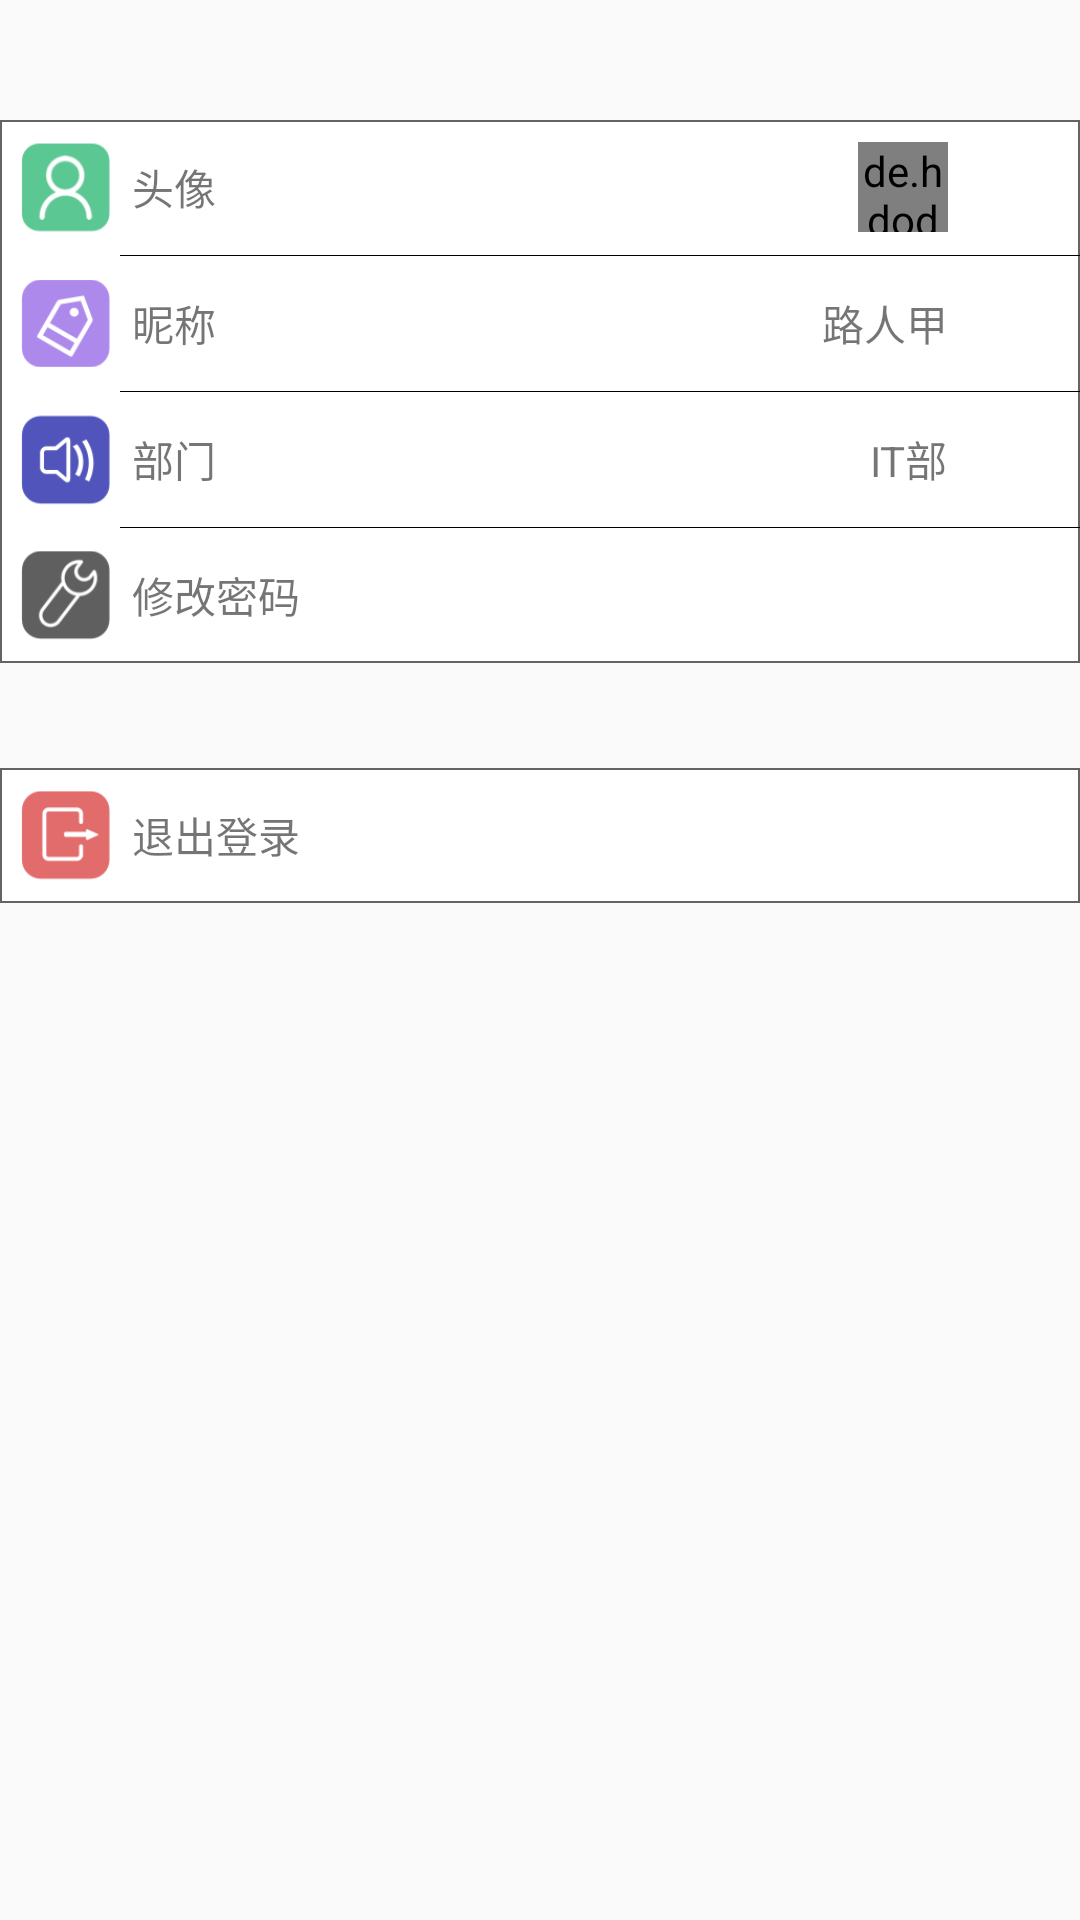

Layout XML and referenced resources for this Android screen:
<!-- AndroidManifest.xml: application theme AppTheme -->
<!-- res/layout/fragment_settings.xml -->
<?xml version="1.0" encoding="utf-8"?>
<LinearLayout xmlns:android="http://schemas.android.com/apk/res/android"
    android:orientation="vertical"
    android:layout_width="match_parent"
    android:layout_height="match_parent">

    <LinearLayout
        android:orientation="vertical"
        android:id="@+id/setting_layout"
        android:layout_width="match_parent"
        android:layout_height="match_parent">

        <LinearLayout
            android:layout_width="match_parent"
            android:layout_height="wrap_content"
            android:orientation="vertical"
            android:background="@drawable/background_setting"
            android:layout_marginTop="40dp">
            <RelativeLayout
                android:id="@+id/item_layout_setting_icon"
                android:layout_width="match_parent"
                android:gravity="center"
                android:layout_height="@dimen/s_item_height">
                
                <ImageView
                    android:id="@+id/img_view_un"
                    android:layout_width="@dimen/s_item_icon"
                    android:layout_height="match_parent"
                    android:layout_marginLeft="@dimen/s_item_margin"
                    android:layout_marginRight="@dimen/s_item_margin"
                    android:src="@mipmap/ic_avator"/>
                <TextView
                    android:id="@+id/txt_view_un"
                    android:layout_width="wrap_content"
                    android:layout_height="wrap_content"
                    android:layout_centerVertical="true"
                    android:layout_toRightOf="@+id/img_view_un"
                    android:text="头像"/>
                <de.hdodenhof.circleimageview.CircleImageView
                    android:id="@+id/uiImageView_userIcon"
                    android:layout_width="@dimen/s_item_icon"
                    android:layout_height="@dimen/s_item_icon"
                    android:layout_toLeftOf="@+id/btn_choose_icon"
                    android:layout_centerVertical="true"
                    android:src="@mipmap/ic_launcher"/>
                <Button
                    android:id="@+id/btn_choose_icon"
                    android:layout_width="@dimen/s_item_icon"
                    android:layout_height="@dimen/s_item_icon"
                    android:background="@mipmap/ic_keyboard_arrow_right_black_24dp"
                    android:layout_centerVertical="true"
                    android:layout_marginLeft="@dimen/s_item_margin"
                    android:layout_marginRight="@dimen/s_item_margin"
                    android:layout_alignParentRight="true" />
            </RelativeLayout>

            <View
                android:layout_width="match_parent"
                android:layout_height="1px"
                android:background="#000000"
                android:layout_marginLeft="@dimen/s_view_margin">
            </View>

            <RelativeLayout
                android:id="@+id/item_layout_username_setting"
                android:layout_width="match_parent"
                android:layout_height="@dimen/s_item_height">
                
                <ImageView
                    android:id="@+id/img_view_username_un"
                    android:layout_width="@dimen/s_item_icon"
                    android:layout_height="match_parent"
                    android:layout_marginLeft="@dimen/s_item_margin"
                    android:layout_marginRight="@dimen/s_item_margin"
                    android:src="@mipmap/ic_name"/>
                <TextView
                    android:id="@+id/txt_view2_un"
                    android:layout_width="wrap_content"
                    android:layout_height="wrap_content"
                    android:layout_centerVertical="true"
                    android:layout_toRightOf="@+id/img_view_username_un"
                    android:layout_centerHorizontal="true"
                    android:layout_centerInParent="true"
                    android:text="昵称"/>
                <TextView
                    android:id="@+id/text_view_show_username"
                    android:layout_width="wrap_content"
                    android:layout_height="wrap_content"
                    android:layout_centerVertical="true"
                    android:layout_toLeftOf="@+id/button_setting_name"
                    android:text="路人甲"/>
                <Button
                    android:id="@+id/button_setting_name"
                    android:layout_width="@dimen/s_item_icon"
                    android:layout_height="@dimen/s_item_icon"
                    android:background="@mipmap/ic_keyboard_arrow_right_black_24dp"
                    android:layout_centerVertical="true"
                    android:layout_marginLeft="@dimen/s_item_margin"
                    android:layout_marginRight="@dimen/s_item_margin"
                    android:layout_alignParentRight="true" />
            </RelativeLayout>

            <View
                android:layout_width="match_parent"
                android:layout_height="1px"
                android:background="#000000"
                android:layout_marginLeft="@dimen/s_view_margin">
            </View>

            <RelativeLayout
                android:id="@+id/item_layout_setting_sex"
                android:layout_width="match_parent"
                android:layout_height="@dimen/s_item_height">
                
                <ImageView
                    android:id="@+id/img_view_sex_un"
                    android:layout_width="@dimen/s_item_icon"
                    android:layout_height="match_parent"
                    android:layout_marginLeft="@dimen/s_item_margin"
                    android:layout_marginRight="@dimen/s_item_margin"
                    android:src="@mipmap/ic_notification"/>
                <TextView
                    android:id="@+id/txt_view_sex_un"
                    android:layout_width="wrap_content"
                    android:layout_height="wrap_content"
                    android:layout_centerVertical="true"
                    android:layout_toRightOf="@+id/img_view_sex_un"
                    android:text="部门"/>
                <TextView
                    android:id="@+id/text_view_userSex"
                    android:layout_width="wrap_content"
                    android:layout_height="wrap_content"
                    android:layout_centerVertical="true"
                    android:layout_toLeftOf="@+id/btn_sex_un"
                    android:text="IT部"/>
                <Button
                    android:id="@+id/btn_sex_un"
                    android:layout_width="@dimen/s_item_icon"
                    android:layout_height="@dimen/s_item_icon"
                    android:layout_centerVertical="true"
                    android:background="@mipmap/ic_keyboard_arrow_right_black_24dp"
                    android:layout_marginLeft="@dimen/s_item_margin"
                    android:layout_marginRight="@dimen/s_item_margin"
                    android:layout_alignParentRight="true"/>
            </RelativeLayout>

            <View
                android:layout_width="match_parent"
                android:layout_height="1px"
                android:background="#000000"
                android:layout_marginLeft="@dimen/s_view_margin">
            </View>

            <RelativeLayout
                android:id="@+id/item_layout_password_setting"
                android:layout_width="match_parent"
                android:layout_height="@dimen/s_item_height">
                
                <ImageView
                    android:id="@+id/img_view_password_un"
                    android:layout_width="@dimen/s_item_icon"
                    android:layout_height="match_parent"
                    android:layout_marginLeft="@dimen/s_item_margin"
                    android:layout_marginRight="@dimen/s_item_margin"
                    android:src="@mipmap/ic_change_password"/>
                <TextView
                    android:id="@+id/txt_view_password_un"
                    android:layout_width="wrap_content"
                    android:layout_height="wrap_content"
                    android:layout_centerVertical="true"
                    android:layout_toRightOf="@+id/img_view_password_un"
                    android:text="修改密码"/>
                <Button
                    android:id="@+id/btn_setting_password_un"
                    android:layout_width="@dimen/s_item_icon"
                    android:layout_height="@dimen/s_item_icon"
                    android:layout_centerVertical="true"
                    android:layout_marginLeft="@dimen/s_item_margin"
                    android:layout_marginRight="@dimen/s_item_margin"
                    android:layout_alignParentRight="true"
                    android:background="@mipmap/ic_keyboard_arrow_right_black_24dp"/>
            </RelativeLayout>
        </LinearLayout>

        <RelativeLayout
            android:id="@+id/item_layout_exit_login"
            android:layout_width="match_parent"
            android:layout_height="@dimen/s_item_height"
            android:background="@drawable/background_setting"
            android:layout_marginTop="35dp">
            
            <ImageView
                android:id="@+id/img_view_exit"
                android:layout_width="@dimen/s_item_icon"
                android:layout_height="match_parent"
                android:layout_marginLeft="@dimen/s_item_margin"
                android:layout_marginRight="@dimen/s_item_margin"
                android:src="@mipmap/ic_exit"/>
            <TextView
                android:id="@+id/text_view_exit_login"
                android:layout_width="wrap_content"
                android:layout_height="wrap_content"
                android:layout_centerVertical="true"
                android:clickable="true"
                android:layout_toRightOf="@+id/img_view_exit"
                android:text="退出登录"/>
        </RelativeLayout>
    </LinearLayout>
</LinearLayout>
<!-- resources referenced by this layout -->
<resources>
  <dimen name="s_item_height">45dp</dimen>
  <dimen name="s_item_icon">30dp</dimen>
  <dimen name="s_item_margin">7dp</dimen>
  <dimen name="s_view_margin">40dp</dimen>
  <!-- drawable background_setting (drawable) -->
  <?xml version="1.0" encoding="utf-8"?>
  <shape xmlns:android="http://schemas.android.com/apk/res/android"
      android:shape="rectangle">
      <stroke
          android:width="2px"
          android:color="#666363" />
      <solid
          android:color="@color/WHITE"/>
  </shape>
  <!-- mipmap ic_avator: png bitmap (mipmap-hdpi, 1661 bytes) -->
  <!-- mipmap ic_change_password: png bitmap (mipmap-hdpi, 1613 bytes) -->
  <!-- mipmap ic_exit: png bitmap (mipmap-hdpi, 1009 bytes) -->
  <!-- mipmap ic_name: png bitmap (mipmap-hdpi, 1584 bytes) -->
  <!-- mipmap ic_notification: png bitmap (mipmap-hdpi, 1426 bytes) -->
  <style name="AppTheme" parent="Theme.AppCompat.Light.DarkActionBar">
          
          <item name="colorPrimary">@color/colorPrimary</item>
          <item name="colorPrimaryDark">@color/colorPrimaryDark</item>
          <item name="colorAccent">@color/colorAccent</item>
      </style>
  <color name="WHITE">#FFFFFF</color>
  <color name="colorPrimary">#3F51B5</color>
  <color name="colorPrimaryDark">#303F9F</color>
  <color name="colorAccent">#FF4081</color>
</resources>
